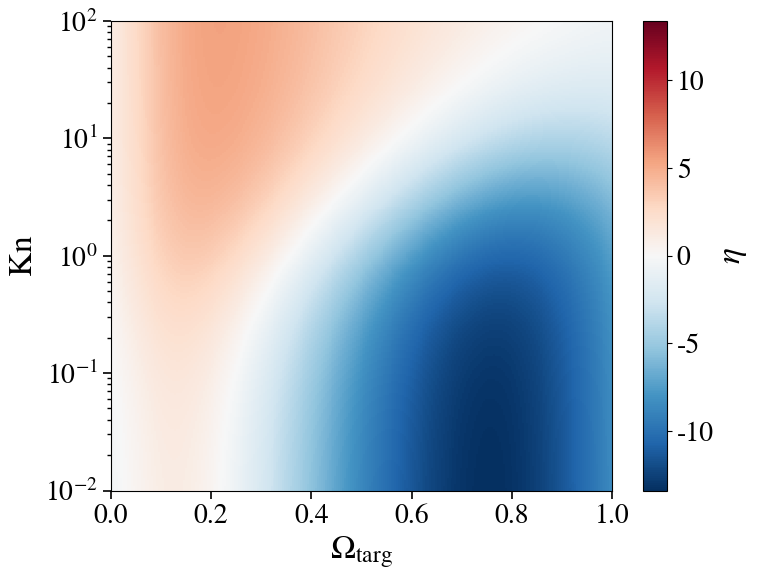

Reproduce this figure in Python.

import numpy as np
import matplotlib.pyplot as plt
from matplotlib.colors import TwoSlopeNorm

# -----------------------------
# Global font size
# -----------------------------
plt.rcParams.update({
    "font.size": 20,
    "axes.labelsize": 24,
    "xtick.labelsize": 20,
    "ytick.labelsize": 20,
    "mathtext.fontset": "stix",
    "font.family": "STIXGeneral"
})

# -----------------------------
# 1. Frequency and Kn grids
# -----------------------------
n_omega = 1500
n_target = 260
n_kn = 240

Omega = np.linspace(0.000, 1, n_omega)
Omega_targ = np.linspace(0, 1, n_target)
Kn_values = np.logspace(-2, 2, n_kn)

# -----------------------------
# 2. Sinusoidal dispersion model
# Omega = sin(pi Q / 2)
# -----------------------------
Q = (2.0 / np.pi) * np.arcsin(Omega)

v = np.sqrt(1.0 - Omega**2)
v = np.maximum(v, 1e-4)

D = Q**2 / v

# -----------------------------
# 3. Simplified heat-capacity factor
# -----------------------------
C = np.exp(-1.2 * Omega)

# -----------------------------
# 4. Intrinsic mean free path model
# -----------------------------
Omega_c = 0.05
p_tau = 1.4

tau = (Omega + Omega_c)**(-p_tau)
ell_raw = v * tau

# -----------------------------
# 5. Equilibrium spectral conductivity weight
# -----------------------------
W_raw = D * C * v * ell_raw
W = W_raw / np.trapezoid(W_raw, Omega)

L = ell_raw / np.trapezoid(W * ell_raw, Omega)

# -----------------------------
# 6. Excitation and scattering models
# -----------------------------
Omega_grid = Omega[:, None]
Omega_targ_grid = Omega_targ[None, :]

alpha0 = 0.75
sigma_alpha = 0.055
alpha_amp = alpha0 * np.exp(-2.8 * Omega_targ_grid)
alpha = alpha_amp * np.exp(
    -((Omega_grid - Omega_targ_grid)**2) / (2.0 * sigma_alpha**2)
)

beta0 = 0.13
beta1 = 4.5
beta_power = 2.0
sigma_beta = 0.16
beta_amp = beta0 * (1.0 + beta1 * Omega_targ_grid**beta_power)
beta = beta_amp * np.exp(
    -((Omega_grid - Omega_targ_grid)**2) / (2.0 * sigma_beta**2)
)

# -----------------------------
# 7. Calculate eta(Omega_targ, Kn)
# -----------------------------
eta = np.zeros((n_kn, n_target))

for i, Kn in enumerate(Kn_values):
    s = Kn * L[:, None]
    R = (1.0 + alpha) * (1.0 + s) / (1.0 + beta + s) - 1.0
    eta[i, :] = np.trapezoid(W[:, None] * R, Omega, axis=0)

eta_percent = 100.0 * eta

# -----------------------------
# 8. Plot heatmap
# -----------------------------
fig, ax = plt.subplots(figsize=(8.0, 6.2))

vmax = np.nanmax(np.abs(eta_percent))
norm = TwoSlopeNorm(vmin=-vmax, vcenter=0.0, vmax=vmax)

mesh = ax.pcolormesh(
    Omega_targ,
    Kn_values,
    eta_percent,
    shading="auto",
    cmap="RdBu_r",
    norm=norm
)

ax.set_yscale("log")
ax.set_xlim(0, 1)
ax.set_ylim(Kn_values.min(), Kn_values.max())

# only symbols, no explanatory words
ax.set_xlabel(r"$\Omega_{\mathrm{targ}}$")
ax.set_ylabel(r"$\mathrm{Kn}$")

# no title
# no contour line
# no text annotations

ax.tick_params(axis='both', which='major', labelsize=20, length=6, width=1.2)
ax.tick_params(axis='both', which='minor', length=3, width=1.0)

cbar = fig.colorbar(mesh, ax=ax)
cbar.set_label(r"$\eta$", fontsize=24)
cbar.ax.tick_params(labelsize=20)

plt.tight_layout()
plt.savefig("Fig_Theory_eta_map_symbol_only.png", dpi=600, bbox_inches="tight")
plt.savefig("Fig_Theory_eta_map_symbol_only.pdf", bbox_inches="tight")
plt.show()
